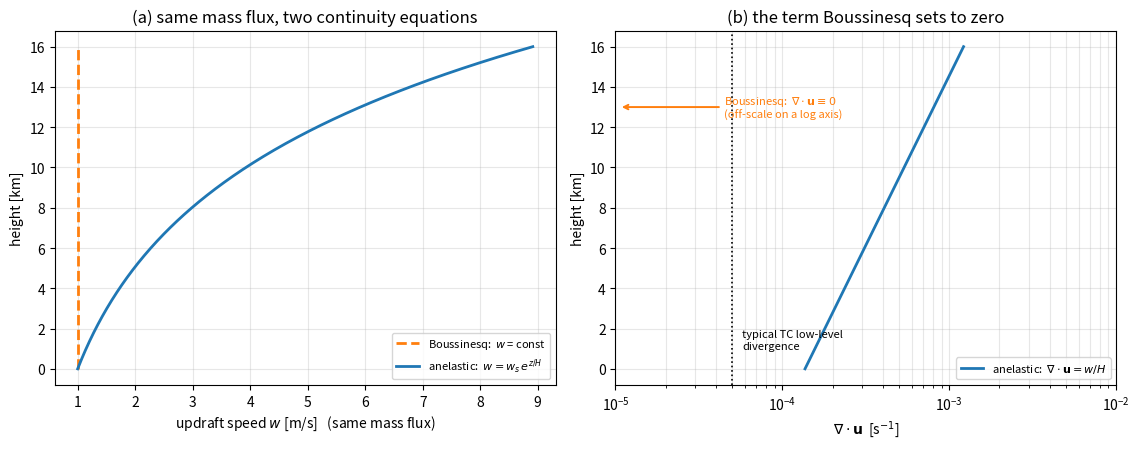

Here is the Python script that generated this plot:
import numpy as np
import matplotlib.pyplot as plt

G, RD, T0 = 9.81, 287.0, 250.0      # 重力加速度 [m/s^2]、乾空氣氣體常數 [J/kg/K]、等溫背景溫度 [K]
H = RD * T0 / G                     # 密度標高 H = R_d T / g [m]
W_S = 1.0                           # 地面附近的上升速度 [m/s]
TC_DIV = 5.0e-5                     # 颱風底層徑向輻合的典型量級 [1/s]


def w_anelastic(z):
    """固定質量通量 rho_bar * w = const 之下，垂直速度隨高度的解。"""
    return W_S * np.exp(z / H)      # rho_bar ~ exp(-z/H)  ->  w ~ exp(+z/H)


def div_u(z):
    """滯彈系統中速度場本身的散度：div(u) = -w dln(rho_bar)/dz = w / H。"""
    return w_anelastic(z) / H


# ===== 主程式執行區 =====
print("密度標高 H = R_d T / g = %.0f m" % H)
print("地面上升速度 w_s = %.1f m/s（以下數字都跟著它等比例縮放）" % W_S)
print()
print("   高度      rho_bar/rho_s     w (anelastic)    w 放大倍率    div(u) = w/H")
for zk in [0.0, 3.0, 6.0, 9.0, 12.0, 15.0]:
    zz = zk * 1000.0
    print("  %4.1f km       %5.3f           %5.2f m/s       %5.2f x     %8.2e 1/s"
          % (zk, np.exp(-zz / H), w_anelastic(zz), w_anelastic(zz) / W_S, div_u(zz)))
print()
print("颱風底層徑向輻散的典型量級              : %8.2e 1/s" % TC_DIV)
print("12 km 處 Boussinesq 硬說等於零的 div(u) : %8.2e 1/s   (%.0f 倍)"
      % (div_u(12000.0), div_u(12000.0) / TC_DIV))

z = np.linspace(0, 16000, 400)

fig, ax = plt.subplots(1, 2, figsize=(11.5, 4.6))

ax[0].plot(np.full_like(z, W_S), z / 1000.0, lw=2, ls="--", color="C1",
           label=r"Boussinesq:  $w$ = const")
ax[0].plot(w_anelastic(z), z / 1000.0, lw=2, color="C0",
           label=r"anelastic:  $w = w_s\,e^{z/H}$")
ax[0].set_xlabel("updraft speed $w$ [m/s]   (same mass flux)")
ax[0].set_ylabel("height [km]")
ax[0].set_title("(a) same mass flux, two continuity equations")
ax[0].legend(fontsize=8); ax[0].grid(alpha=.3)

ax[1].plot(div_u(z), z / 1000.0, lw=2, color="C0", label=r"anelastic:  $\nabla\cdot\mathbf{u} = w/H$")
ax[1].axvline(TC_DIV, lw=1.2, ls=":", color="k")
ax[1].text(TC_DIV * 1.15, 1.0, "typical TC low-level\ndivergence", fontsize=8)
ax[1].set_xscale("log")
ax[1].set_xlim(1e-5, 1e-2)
# Boussinesq 的 div(u) 嚴格為零，對數軸上畫不出來 —— 用箭頭標在左邊界外
ax[1].annotate(r"Boussinesq:  $\nabla\cdot\mathbf{u} \equiv 0$" + "\n(off-scale on a log axis)",
               xy=(1.05e-5, 13.0), xytext=(4.5e-5, 13.0), fontsize=8, color="C1", va="center",
               arrowprops=dict(arrowstyle="->", color="C1", lw=1.4))
ax[1].set_xlabel(r"$\nabla\cdot\mathbf{u}$  [s$^{-1}$]")
ax[1].set_ylabel("height [km]")
ax[1].set_title("(b) the term Boussinesq sets to zero")
ax[1].legend(fontsize=8, loc="lower right"); ax[1].grid(alpha=.3, which="both")

plt.tight_layout()
plt.show()
